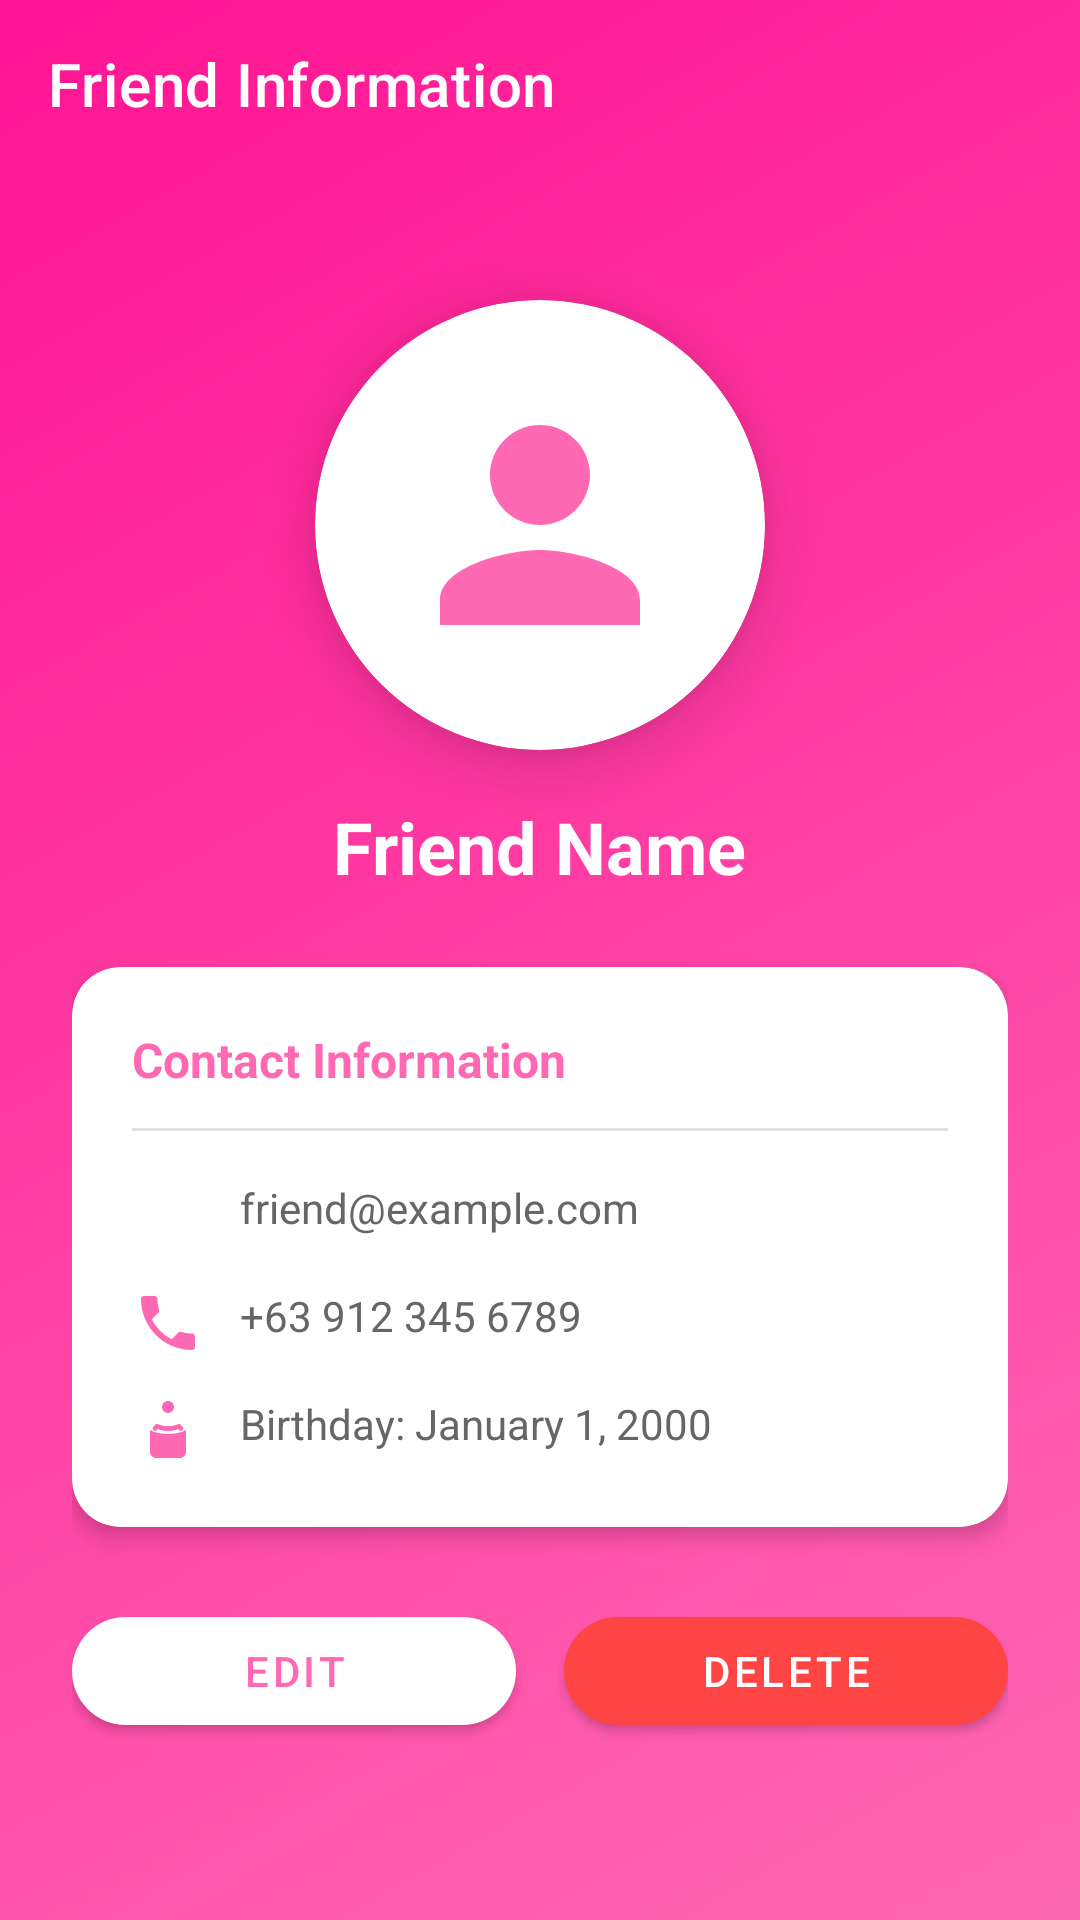

Here is an Android app screen rendered from its layout file. Give the layout XML and the strings, colors and styles it references.
<!-- AndroidManifest.xml: application theme Theme.MaterialComponents.DayNight.NoActionBar -->
<!-- res/layout/activity_friend_info.xml -->
<?xml version="1.0" encoding="utf-8"?>

<ScrollView xmlns:android="http://schemas.android.com/apk/res/android"
    xmlns:app="http://schemas.android.com/apk/res-auto"
    android:layout_width="match_parent"
    android:layout_height="match_parent"
    android:background="@drawable/gradient_background">

    <LinearLayout
        android:layout_width="match_parent"
        android:layout_height="wrap_content"
        android:orientation="vertical">

        <com.google.android.material.appbar.MaterialToolbar
            android:id="@+id/toolbar"
            android:layout_width="match_parent"
            android:layout_height="?attr/actionBarSize"
            android:background="@android:color/transparent"
            app:title="Friend Information"
            app:titleTextColor="#FFFFFF"
            app:navigationIcon="@drawable/ic_back"
            app:navigationIconTint="#FFFFFF" />

        <LinearLayout
            android:layout_width="match_parent"
            android:layout_height="wrap_content"
            android:gravity="center_horizontal"
            android:orientation="vertical"
            android:padding="24dp">

            <com.google.android.material.card.MaterialCardView
                android:layout_width="150dp"
                android:layout_height="150dp"
                android:layout_marginTop="20dp"
                app:cardCornerRadius="75dp"
                app:cardElevation="12dp"
                app:cardBackgroundColor="#FFFFFF">

                <ImageView
                    android:id="@+id/ivFriendAvatar"
                    android:layout_width="100dp"
                    android:layout_height="100dp"
                    android:layout_gravity="center"
                    android:src="@drawable/ic_default_avatar"
                    android:contentDescription="Friend Avatar" />

            </com.google.android.material.card.MaterialCardView>

            <TextView
                android:id="@+id/tvFriendName"
                android:layout_width="wrap_content"
                android:layout_height="wrap_content"
                android:layout_marginTop="16dp"
                android:text="Friend Name"
                android:textColor="#FFFFFF"
                android:textSize="24sp"
                android:textStyle="bold" />

            <com.google.android.material.card.MaterialCardView
                android:layout_width="match_parent"
                android:layout_height="wrap_content"
                android:layout_marginTop="24dp"
                app:cardCornerRadius="16dp"
                app:cardElevation="4dp"
                app:cardBackgroundColor="#FFFFFF">

                <LinearLayout
                    android:layout_width="match_parent"
                    android:layout_height="wrap_content"
                    android:orientation="vertical"
                    android:padding="20dp">

                    <TextView
                        android:layout_width="wrap_content"
                        android:layout_height="wrap_content"
                        android:text="Contact Information"
                        android:textColor="#FF69B4"
                        android:textSize="16sp"
                        android:textStyle="bold" />

                    <View
                        android:layout_width="match_parent"
                        android:layout_height="1dp"
                        android:layout_marginTop="12dp"
                        android:background="#E0E0E0" />

                    <LinearLayout
                        android:layout_width="match_parent"
                        android:layout_height="wrap_content"
                        android:layout_marginTop="16dp"
                        android:orientation="horizontal">

                        <ImageView
                            android:layout_width="24dp"
                            android:layout_height="24dp"
                            android:src="@drawable/ic_email"
                            android:tint="#FF69B4" />

                        <TextView
                            android:id="@+id/tvFriendEmail"
                            android:layout_width="wrap_content"
                            android:layout_height="wrap_content"
                            android:layout_marginStart="12dp"
                            android:text="friend@example.com"
                            android:textColor="#666666"
                            android:textSize="14sp" />

                    </LinearLayout>

                    <LinearLayout
                        android:layout_width="match_parent"
                        android:layout_height="wrap_content"
                        android:layout_marginTop="12dp"
                        android:orientation="horizontal">

                        <ImageView
                            android:layout_width="24dp"
                            android:layout_height="24dp"
                            android:src="@drawable/ic_phone"
                            android:tint="#FF69B4" />

                        <TextView
                            android:id="@+id/tvFriendPhone"
                            android:layout_width="wrap_content"
                            android:layout_height="wrap_content"
                            android:layout_marginStart="12dp"
                            android:text="+63 912 345 6789"
                            android:textColor="#666666"
                            android:textSize="14sp" />

                    </LinearLayout>

                    <LinearLayout
                        android:layout_width="match_parent"
                        android:layout_height="wrap_content"
                        android:layout_marginTop="12dp"
                        android:orientation="horizontal">

                        <ImageView
                            android:layout_width="24dp"
                            android:layout_height="24dp"
                            android:src="@drawable/ic_cake"
                            android:tint="#FF69B4" />

                        <TextView
                            android:id="@+id/tvFriendBirthday"
                            android:layout_width="wrap_content"
                            android:layout_height="wrap_content"
                            android:layout_marginStart="12dp"
                            android:text="Birthday: January 1, 2000"
                            android:textColor="#666666"
                            android:textSize="14sp" />

                    </LinearLayout>

                </LinearLayout>

            </com.google.android.material.card.MaterialCardView>

            <LinearLayout
                android:layout_width="match_parent"
                android:layout_height="wrap_content"
                android:layout_marginTop="24dp"
                android:orientation="horizontal"
                android:weightSum="2">

                <com.google.android.material.button.MaterialButton
                    android:id="@+id/btnEditFriend"
                    android:layout_width="0dp"
                    android:layout_height="48dp"
                    android:layout_marginEnd="8dp"
                    android:layout_weight="1"
                    android:text="Edit"
                    app:cornerRadius="24dp"
                    app:backgroundTint="#FFFFFF"
                    android:textColor="#FF69B4" />

                <com.google.android.material.button.MaterialButton
                    android:id="@+id/btnDeleteFriend"
                    android:layout_width="0dp"
                    android:layout_height="48dp"
                    android:layout_marginStart="8dp"
                    android:layout_weight="1"
                    android:text="Delete"
                    app:cornerRadius="24dp"
                    app:backgroundTint="#FF4444"
                    android:textColor="#FFFFFF" />

            </LinearLayout>

        </LinearLayout>

    </LinearLayout>

</ScrollView>
<!-- resources referenced by this layout -->
<resources>
  <!-- drawable gradient_background (drawable) -->
  <?xml version="1.0" encoding="utf-8"?>
  
  <shape xmlns:android="http://schemas.android.com/apk/res/android">
      <gradient
          android:startColor="#FF69B4"
          android:endColor="#FF1493"
          android:angle="135"
          android:type="linear" />
  </shape>
  <!-- drawable ic_cake (drawable) -->
  <vector xmlns:android="http://schemas.android.com/apk/res/android"
      android:width="24dp"
      android:height="24dp"
      android:viewportWidth="24"
      android:viewportHeight="24"
      android:tint="?attr/colorControlNormal">
    <path
        android:fillColor="@android:color/white"
        android:pathData="M12,6c1.1,0 2,-0.9 2,-2s-0.9,-2 -2,-2s-2,0.9 -2,2s0.9,2 2,2zM16.88,10.59l-0.79,-0.79c-0.18,-0.18 -0.45,-0.23 -0.67,-0.12C14.48,10.15 13.28,10.4 12,10.4c-1.28,0 -2.48,-0.25 -3.42,-0.72c-0.22,-0.11 -0.49,-0.06 -0.67,0.12l-0.79,0.79c-0.31,0.31 -0.31,0.82 0,1.13c0.15,0.15 0.35,0.23 0.56,0.23c0.21,0 0.42,-0.08 0.57,-0.24l0.38,-0.38C9.57,11.75 10.74,12 12,12c1.26,0 2.43,-0.25 3.37,-0.67l0.38,0.38c0.15,0.16 0.36,0.24 0.57,0.24c0.21,0 0.41,-0.08 0.56,-0.23C17.19,11.41 17.19,10.9 16.88,10.59zM12,13c-2.33,0 -4.51,-0.5 -6,-1.33L6,19c0,1.1 0.9,2 2,2h8c1.1,0 2,-0.9 2,-2v-7.33C16.51,12.5 14.33,13 12,13z"/>
  </vector>
  <!-- drawable ic_default_avatar (drawable) -->
  <?xml version="1.0" encoding="utf-8"?>
  
  <vector xmlns:android="http://schemas.android.com/apk/res/android"
      android:width="120dp"
      android:height="120dp"
      android:viewportWidth="24"
      android:viewportHeight="24">
      <path
          android:fillColor="#FF69B4"
          android:pathData="M12,12c2.21,0 4,-1.79 4,-4s-1.79,-4 -4,-4 -4,1.79 -4,4 1.79,4 4,4zM12,14c-2.67,0 -8,1.34 -8,4v2h16v-2c0,-2.66 -5.33,-4 -8,-4z" />
  </vector>
  <!-- drawable ic_phone (drawable) -->
  <vector xmlns:android="http://schemas.android.com/apk/res/android"
      android:width="24dp"
      android:height="24dp"
      android:viewportWidth="24"
      android:viewportHeight="24"
      android:tint="?attr/colorControlNormal">
    <path
        android:fillColor="@android:color/white"
        android:pathData="M6.62,10.79c1.44,2.83 3.76,5.14 6.59,6.59l2.2,-2.2c0.27,-0.27 0.67,-0.36 1.02,-0.24 1.12,0.37 2.33,0.57 3.57,0.57 0.55,0 1,0.45 1,1L21,20c0,0.55 -0.45,1 -1,1 -9.39,0 -17,-7.61 -17,-17 0,-0.55 0.45,-1 1,-1L7.5,3c0.55,0 1,0.45 1,1 0,1.25 0.2,2.45 0.57,3.57 0.11,0.35 0.03,0.75 -0.25,1.02l-2.2,2.2z"/>
  </vector>
</resources>
